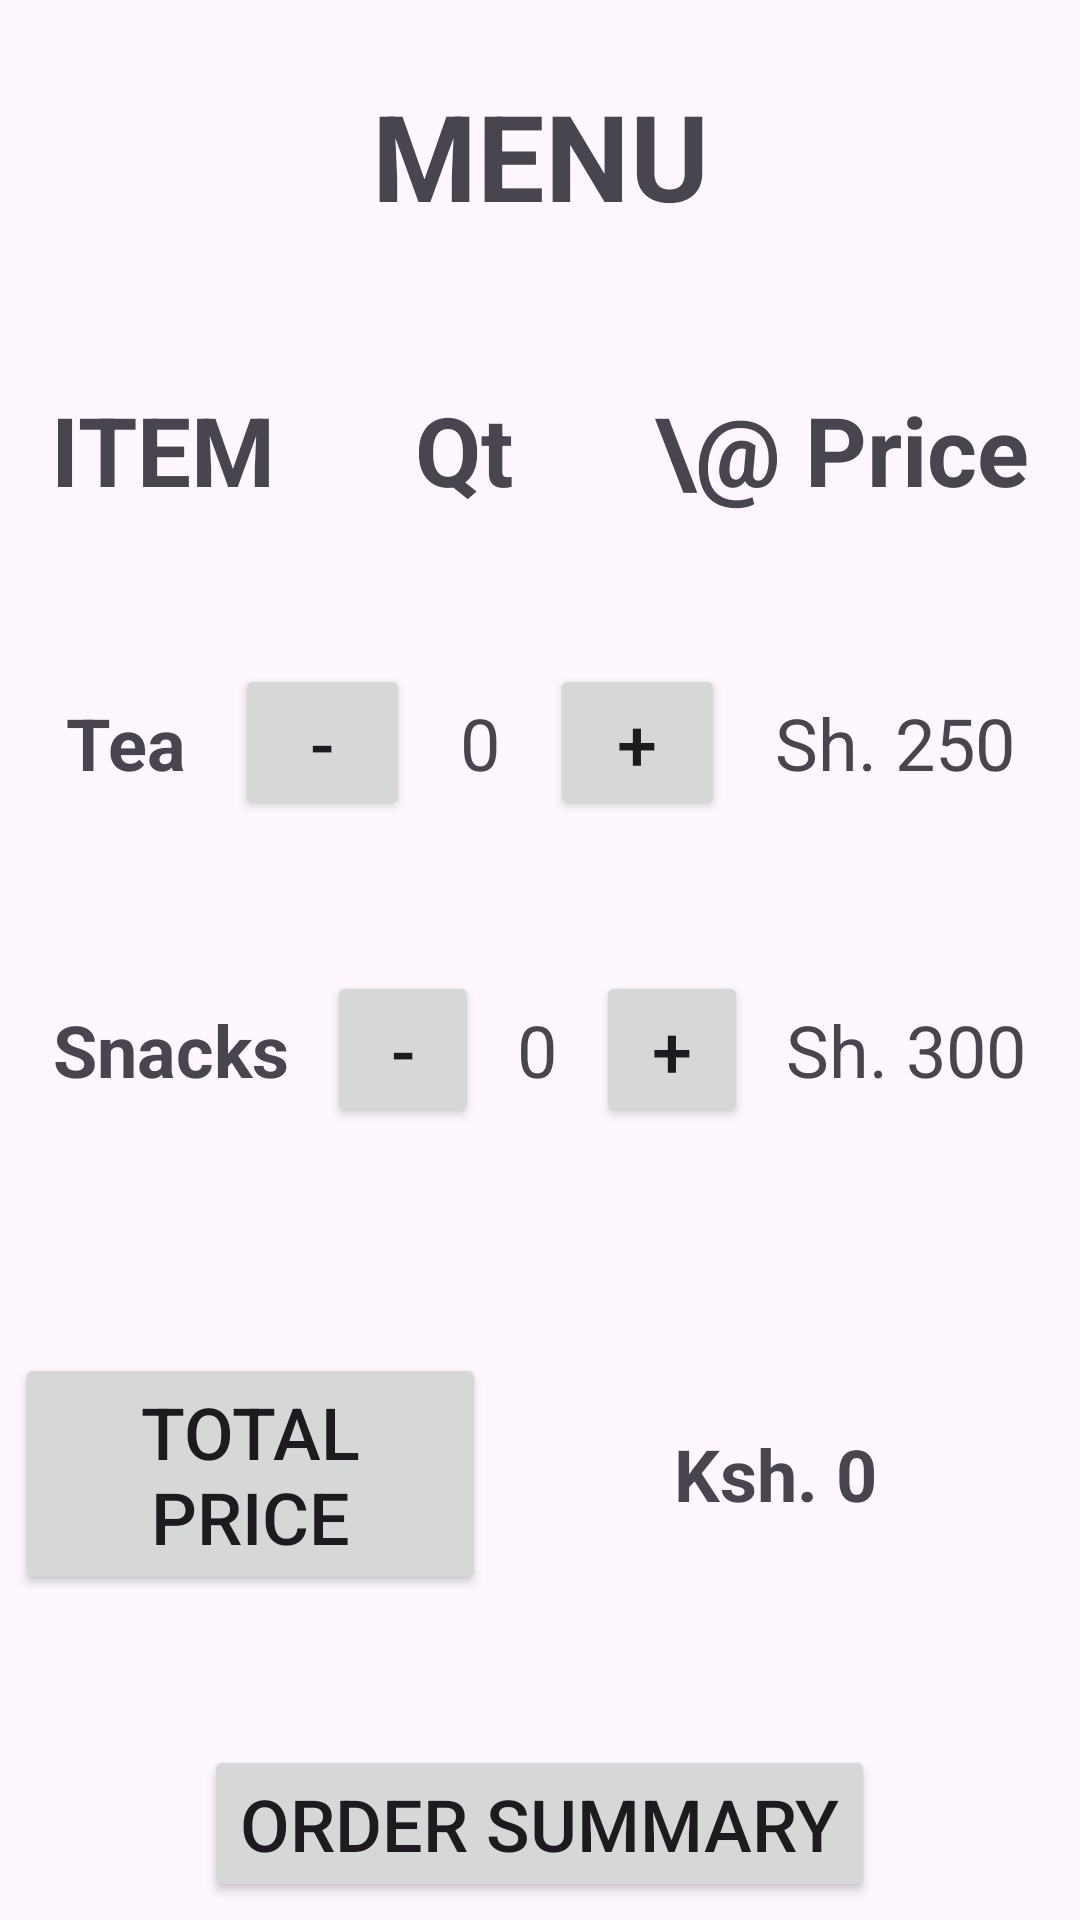

Layout XML and referenced resources for this Android screen:
<!-- AndroidManifest.xml: application theme Theme.AlfaBreakfastApplication -->
<!-- res/layout/activity_menu.xml -->
<?xml version="1.0" encoding="utf-8"?>
<LinearLayout xmlns:android="http://schemas.android.com/apk/res/android"
    xmlns:app="http://schemas.android.com/apk/res-auto"
    xmlns:tools="http://schemas.android.com/tools"
    android:layout_width="match_parent"
    android:layout_height="match_parent"
    android:orientation="vertical"
    tools:context=".MenuActivity">

    <TextView
        android:layout_width="match_parent"
        android:layout_height="wrap_content"
        android:layout_marginTop="25dp"
        android:text="MENU"
        android:textAlignment="center"
        android:textSize="40sp"
        android:textStyle="bold" />

    <LinearLayout
        android:layout_width="match_parent"
        android:layout_height="wrap_content"
        android:layout_marginLeft="5dp"
        android:layout_marginTop="50dp"
        android:layout_marginRight="5dp"
        android:orientation="horizontal"
        android:weightSum="5">

        <TextView
            android:layout_width="wrap_content"
            android:layout_height="wrap_content"
            android:layout_weight="1"
            android:gravity="center"
            android:text="ITEM"
            android:textSize="32sp"
            android:textStyle="bold" />

        <TextView
            android:layout_width="wrap_content"
            android:layout_height="wrap_content"
            android:layout_weight="3"
            android:gravity="center"
            android:text="Qt"
            android:textSize="32sp"
            android:textStyle="bold" />

        <TextView
            android:layout_width="wrap_content"
            android:layout_height="wrap_content"
            android:layout_weight="1"
            android:gravity="center"
            android:text="\@ Price"
            android:textSize="32sp"
            android:textStyle="bold" />
    </LinearLayout>

    <LinearLayout
        android:layout_width="match_parent"
        android:layout_height="wrap_content"
        android:layout_marginLeft="5dp"
        android:layout_marginTop="50dp"
        android:layout_marginRight="5dp"
        android:orientation="horizontal"
        android:weightSum="5">

        <TextView
            android:layout_width="wrap_content"
            android:layout_height="match_parent"
            android:layout_weight="1"
            android:gravity="center"
            android:text="Tea"
            android:textSize="24sp"
            android:textStyle="bold" />

        <LinearLayout
            android:layout_width="wrap_content"
            android:layout_height="wrap_content"
            android:layout_weight="3"
            android:weightSum="3">

            <Button
                android:id="@+id/btn_tea_minus"
                android:layout_width="25dp"
                android:layout_height="wrap_content"
                android:layout_weight="1"
                android:text="-"
                android:textSize="24sp" />

            <TextView
                android:id="@+id/txt_tea_qt"
                android:layout_width="wrap_content"
                android:layout_height="wrap_content"
                android:layout_weight="1"
                android:gravity="center"
                android:text="0"
                android:textSize="24sp" />

            <Button
                android:id="@+id/btn_tea_plus"
                android:layout_width="25dp"
                android:layout_height="wrap_content"
                android:layout_weight="1"
                android:text="+"
                android:textSize="24sp" />
        </LinearLayout>

        <TextView
            android:layout_width="wrap_content"
            android:layout_height="match_parent"
            android:layout_weight="1"
            android:gravity="center"
            android:text="Sh. 250"
            android:textSize="24sp" />
    </LinearLayout>

    <LinearLayout
        android:layout_width="match_parent"
        android:layout_height="wrap_content"
        android:layout_marginLeft="5dp"
        android:layout_marginTop="50dp"
        android:layout_marginRight="5dp"
        android:orientation="horizontal"
        android:weightSum="5">

        <TextView
            android:layout_width="wrap_content"
            android:layout_height="match_parent"
            android:layout_weight="1"
            android:gravity="center"
            android:text="Snacks"
            android:textSize="24sp"
            android:textStyle="bold" />

        <LinearLayout
            android:layout_width="wrap_content"
            android:layout_height="wrap_content"
            android:layout_weight="3"
            android:weightSum="3">

            <Button
                android:id="@+id/btn_snacks_minus"
                android:layout_width="25dp"
                android:layout_height="wrap_content"
                android:layout_weight="1"
                android:text="-"
                android:textSize="24sp" />

            <TextView
                android:id="@+id/txt_snacks_qt"
                android:layout_width="wrap_content"
                android:layout_height="wrap_content"
                android:layout_weight="1"
                android:gravity="center"
                android:text="0"
                android:textSize="24sp" />

            <Button
                android:id="@+id/btn_snacks_plus"
                android:layout_width="25dp"
                android:layout_height="wrap_content"
                android:layout_weight="1"
                android:text="+"
                android:textSize="24sp" />
        </LinearLayout>

        <TextView
            android:layout_width="wrap_content"
            android:layout_height="match_parent"
            android:layout_weight="1"
            android:gravity="center"
            android:text="Sh. 300"
            android:textSize="24sp" />
    </LinearLayout>

    <LinearLayout
        android:layout_width="match_parent"
        android:layout_height="wrap_content"
        android:layout_marginLeft="5dp"
        android:layout_marginTop="75dp"
        android:layout_marginRight="5dp"
        android:orientation="horizontal"
        android:weightSum="2">

        <Button
            android:id="@+id/btn_total_price"
            android:layout_width="32dp"
            android:layout_height="wrap_content"
            android:layout_weight="1"
            android:gravity="center"
            android:text="Total Price"
            android:textSize="24sp" />

        <TextView
            android:layout_width="wrap_content"
            android:layout_height="match_parent"
            android:layout_weight="1"
            android:gravity="center"
            android:text="Ksh. 0"
            android:textSize="24sp"
            android:textStyle="bold" />
    </LinearLayout>

    <Button
        android:id="@+id/btn_order_summary"
        android:layout_width="wrap_content"
        android:layout_height="wrap_content"
        android:layout_gravity="center"
        android:layout_marginTop="50dp"
        android:text="Order Summary"
        android:textSize="24sp" />

</LinearLayout>
<!-- resources referenced by this layout -->
<resources>
  <style name="Theme.AlfaBreakfastApplication" parent="Base.Theme.AlfaBreakfastApplication" />
  <style name="Base.Theme.AlfaBreakfastApplication" parent="Theme.Material3.DayNight.NoActionBar">
          
          
      </style>
</resources>
